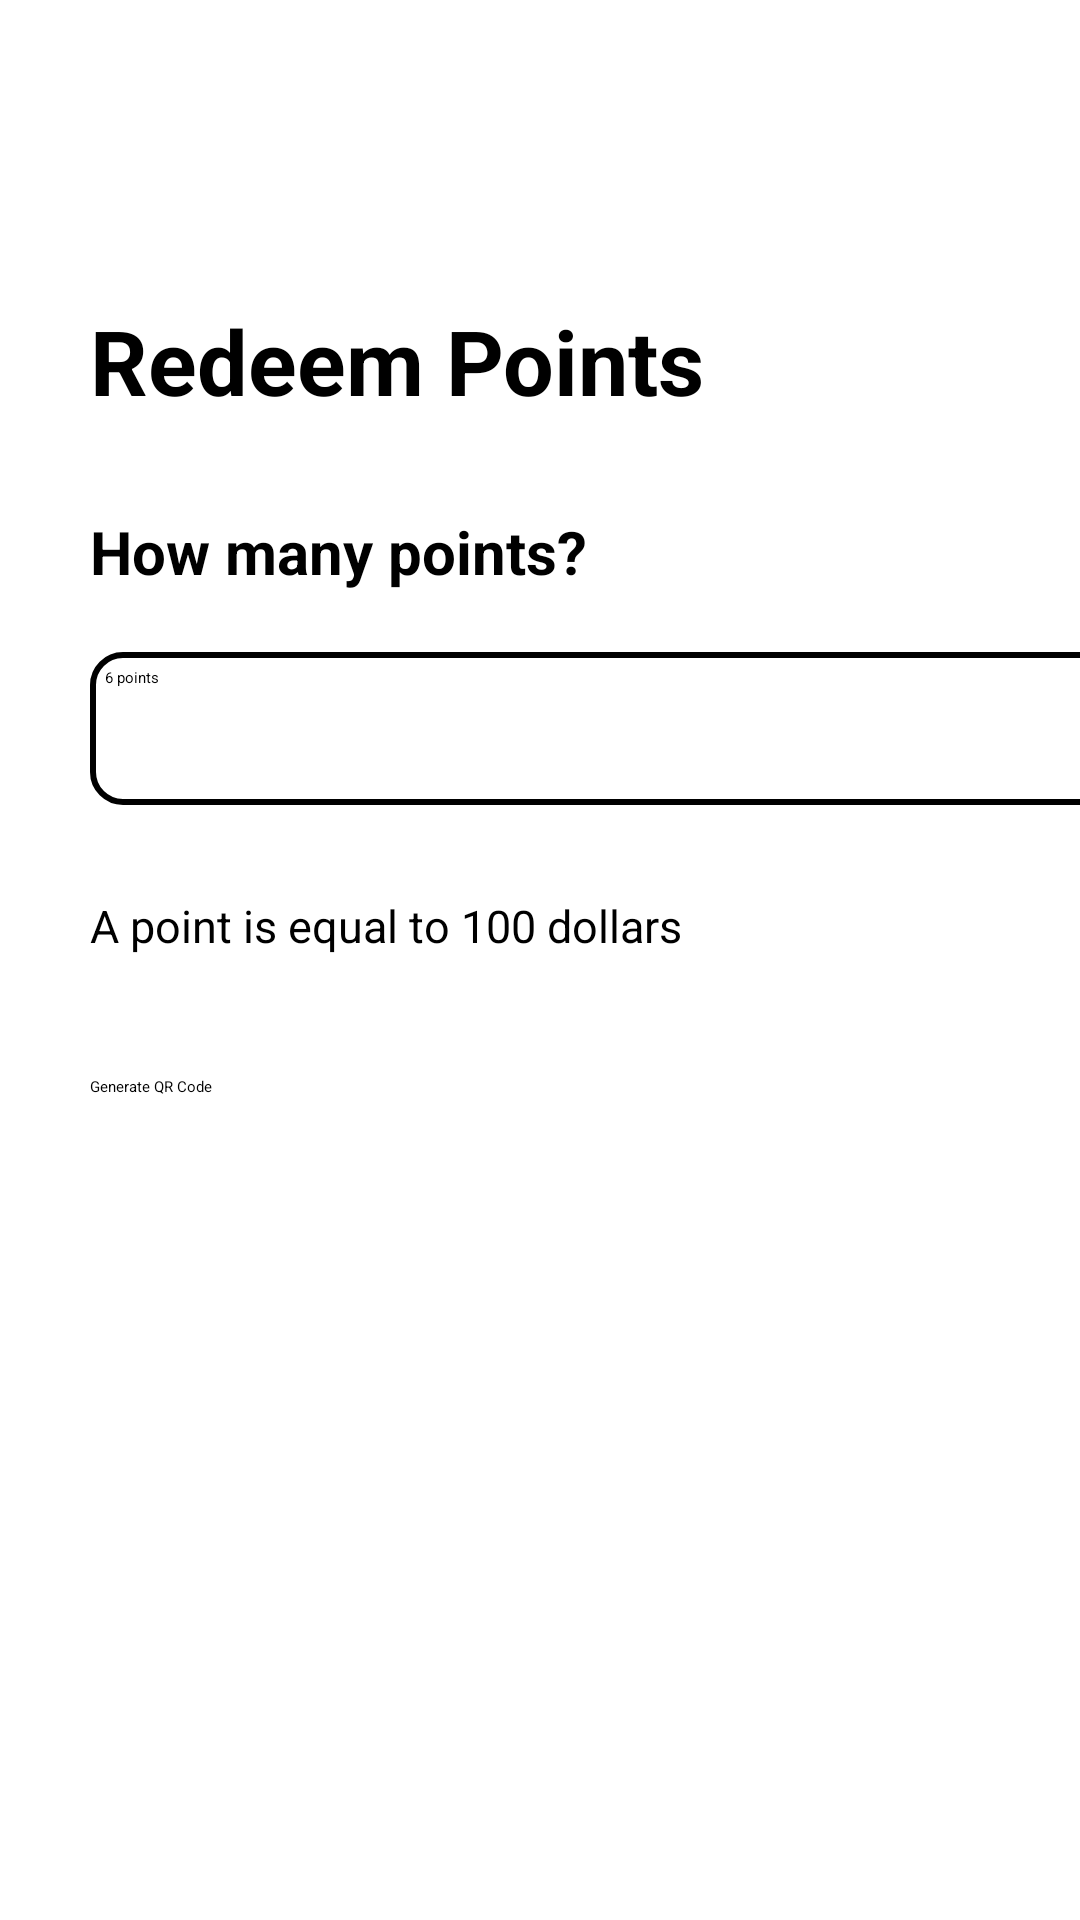

Reconstruct the res/layout file that produces this screen, plus the resources it refers to.
<!-- AndroidManifest.xml: application theme Theme.FuelFinder -->
<!-- res/layout/redeem_points.xml -->
<?xml version="1.0" encoding="utf-8"?>
<LinearLayout xmlns:android="http://schemas.android.com/apk/res/android"
    android:layout_width="match_parent"
    android:layout_height="match_parent"
    android:orientation="vertical">
    <ImageView
        android:layout_width="50dp"
        android:layout_height="20dp"
        android:layout_marginStart="10dp"
        android:layout_marginTop="30dp"
        android:src="@drawable/ic_baseline_arrow_back_ios_new_24"/>
    <TextView
        android:layout_width="wrap_content"
        android:layout_height="wrap_content"
        android:text="Redeem Points"
        android:textColor="@color/black"
        android:textSize="30dp"
        android:textStyle="bold|normal"
        android:layout_marginStart="30dp"
        android:layout_marginTop="50dp" />
    <TextView
        android:layout_width="wrap_content"
        android:layout_height="wrap_content"
        android:text="How many points?"
        android:textColor="@color/black"
        android:textSize="20dp"
        android:textStyle="bold"
        android:layout_marginStart="30dp"
        android:layout_marginTop="30dp" />
    <EditText
        android:id="@+id/textField"
        android:layout_width="347dp"
        android:layout_height="51dp"
        android:layout_marginStart="30dp"
        android:layout_marginTop="20dp"
        android:layout_marginEnd="20dp"
        android:layout_marginBottom="30dp"
        android:background="@drawable/shape"
        android:padding="5dp"
        android:paddingLeft="0dp"
        android:paddingRight="0dp"
        android:paddingTop="0dp"
        android:paddingBottom="0dp"
        android:inputType="text"
        android:text="6 points"/>

    <TextView
        android:layout_width="wrap_content"
        android:layout_height="wrap_content"
        android:layout_marginStart="30dp"
        android:text="A point is equal to 100 dollars"
        android:textColor="@color/black"
        android:textSize="15dp"
        android:textStyle="normal" />
    <Button
        android:layout_width="341dp"
        android:layout_height="71dp"
        android:layout_marginStart="30dp"
        android:layout_marginTop="40dp"
        android:text="Generate QR Code" />
</LinearLayout>
<!-- resources referenced by this layout -->
<resources>
  <color name="black">#FF000000</color>
  <!-- drawable shape (drawable) -->
  <?xml version="1.0" encoding="utf-8"?>
  <shape xmlns:android="http://schemas.android.com/apk/res/android">
          android:shape="rectangle">
      <corners android:radius="10dp"/>
      <stroke android:width="2dp" android:color="@color/black"/>
  
  </shape>
</resources>
